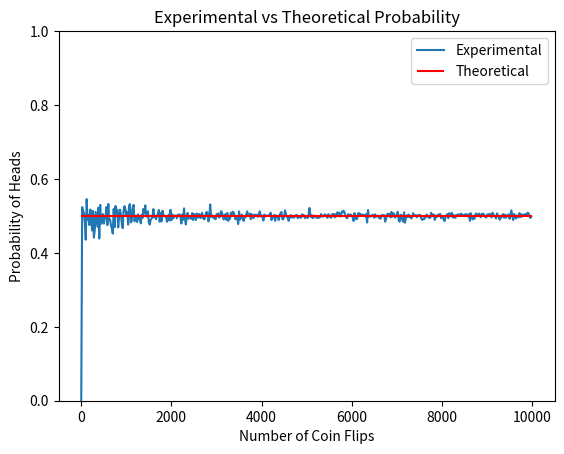

Write the Python code that produced this figure.
from random import randint
from matplotlib import pyplot as plt

def flip(n):
    heads = 0
    for i in range(n):
        heads += (randint(0, 1) == 0)
    return heads / n


max_flips = 10000

x = list(range(1, max_flips, max_flips // 500))
y = list(map(flip, x))

plt.plot(x, y, label="Experimental")
plt.ylim(top=1)
plt.ylim(bottom=0)
plt.xlabel("Number of Coin Flips")
plt.ylabel("Probability of Heads")
plt.title("Experimental vs Theoretical Probability")
plt.hlines(.50, 0, max_flips, color="r", label="Theoretical")
plt.legend()
plt.show()
